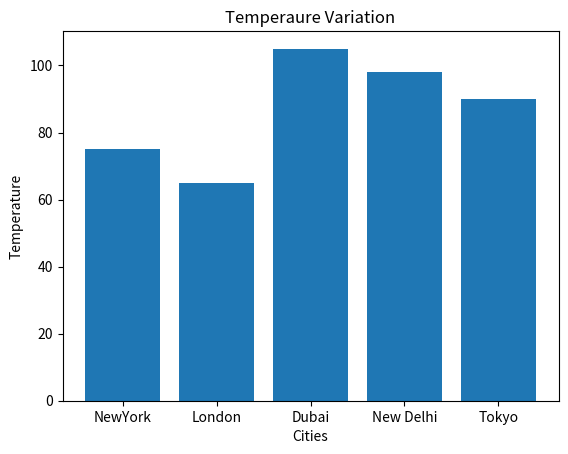

The matplotlib source for this figure:
# -------------------------------------------------------------
# Create the bar chart for the temperature variation
# -------------------------------------------------------------

# Import pyplot
import matplotlib.pyplot as plt

# Create a list of cities and temperatures
x_cities = ['NewYork', 'London', 'Dubai', 'New Delhi','Tokyo']
y_temp = [75,65,105,98,90]

# Change the chart labels
plt.title("Temperaure Variation")
plt.xlabel("Cities")
plt.ylabel("Temperature")

# Create the Bar chart
plt.bar(x_cities,y_temp)

# Show the Plot
plt.show()


